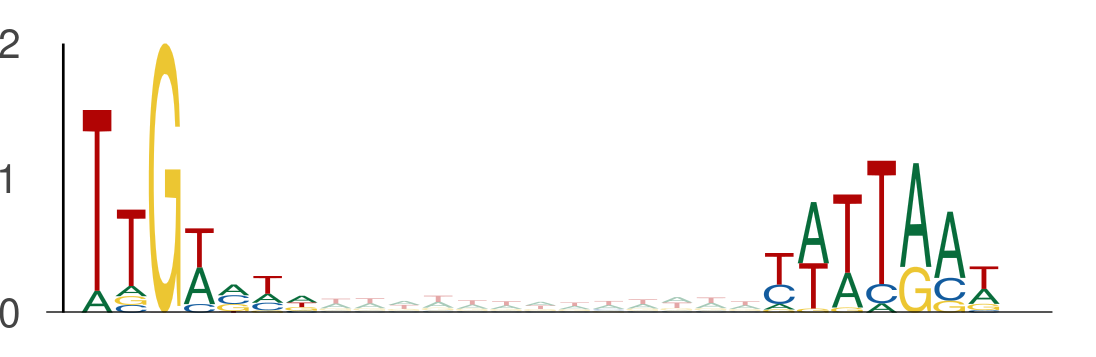

Source data for this figure (header and first rows):
seq_index, start_position, end_position, is_reversed_complement
12426, 91, 98, 0
12426, 111, 118, 0
3219, 80, 87, 0
3219, 100, 107, 0
7653, 94, 101, 0
7653, 114, 121, 0
12702, 112, 119, 0
12702, 132, 139, 0
13555, 92, 99, 0
13555, 112, 119, 0
13050, 120, 127, 0
13050, 140, 147, 0
5278, 96, 103, 0
5278, 116, 123, 0
13754, 114, 121, 0
13754, 134, 141, 0
13523, 26, 33, 0
13523, 46, 53, 0
315, 55, 62, 0
315, 75, 82, 0
4188, 27, 34, 0
4188, 47, 54, 0
2128, 7, 14, 0
2128, 27, 34, 0
7875, 112, 119, 0
7875, 132, 139, 0
11740, 33, 40, 0
11740, 53, 60, 0
6989, 101, 108, 0
6989, 121, 128, 0
4841, 115, 122, 0
4841, 135, 142, 0
247, 85, 92, 0
247, 105, 112, 0
5148, 8, 15, 0
5148, 28, 35, 0
9008, 106, 113, 0
9008, 126, 133, 0
5559, 90, 97, 0
5559, 110, 117, 0
10083, 110, 117, 0
10083, 130, 137, 0
4363, 88, 95, 0
4363, 108, 115, 0
4477, 46, 53, 0
4477, 66, 73, 0
7106, 5, 12, 0
7106, 25, 32, 0
13691, 18, 25, 0
13691, 38, 45, 0
10464, 94, 101, 0
10464, 114, 121, 0
9480, 76, 83, 0
9480, 96, 103, 0
4004, 3, 10, 0
4004, 23, 30, 0
2127, 92, 99, 0
2127, 112, 119, 0
8068, 69, 76, 0
8068, 89, 96, 0
... 2,438 more rows
